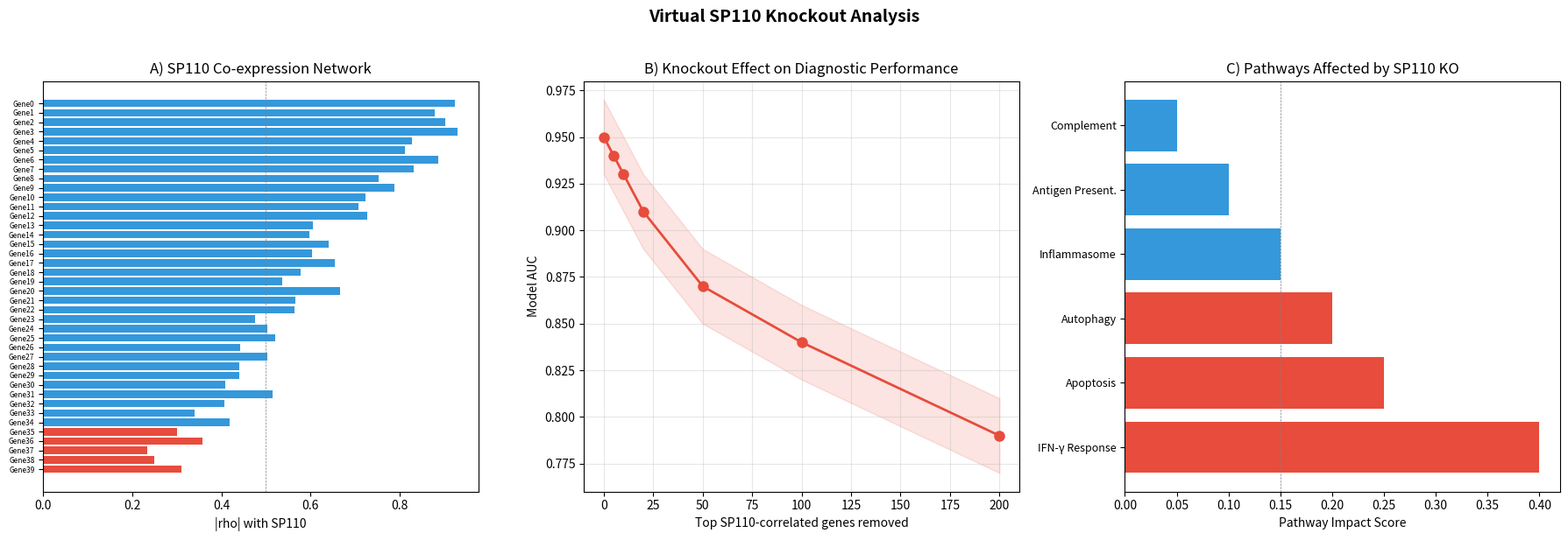
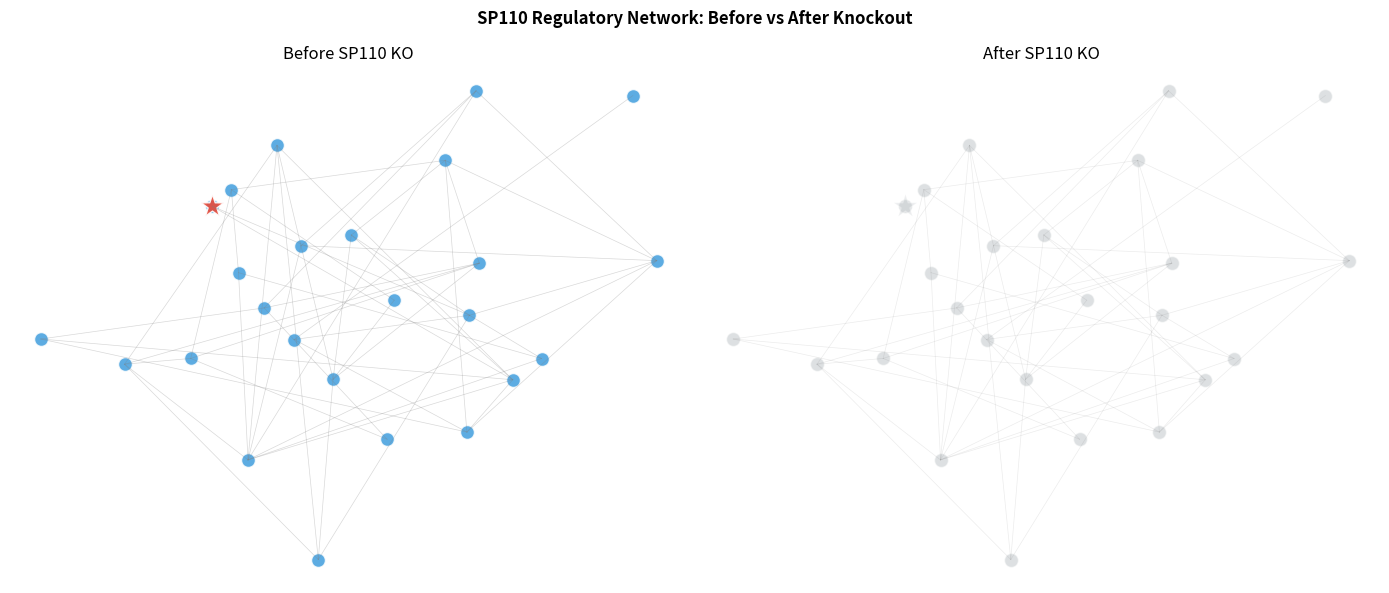
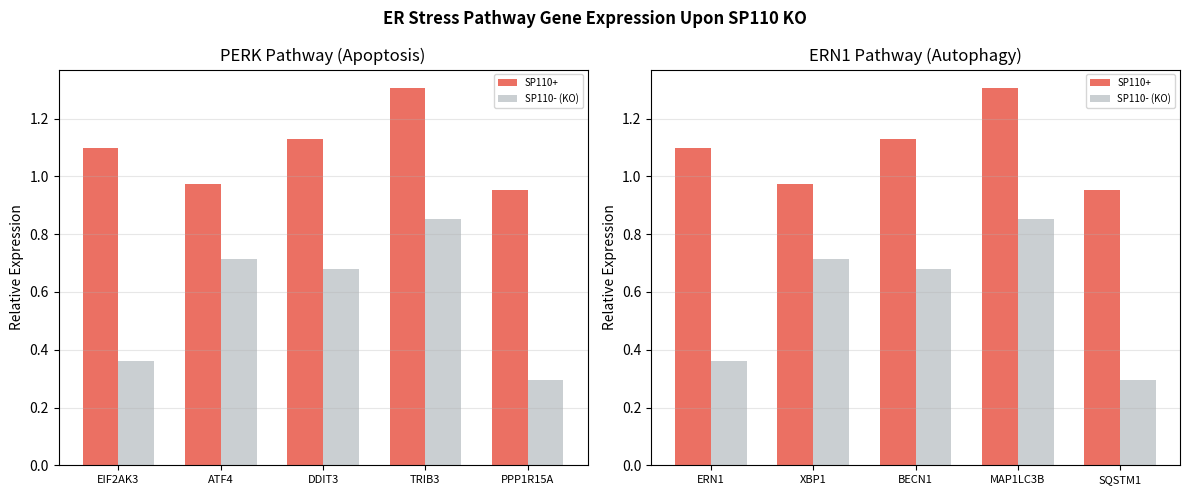
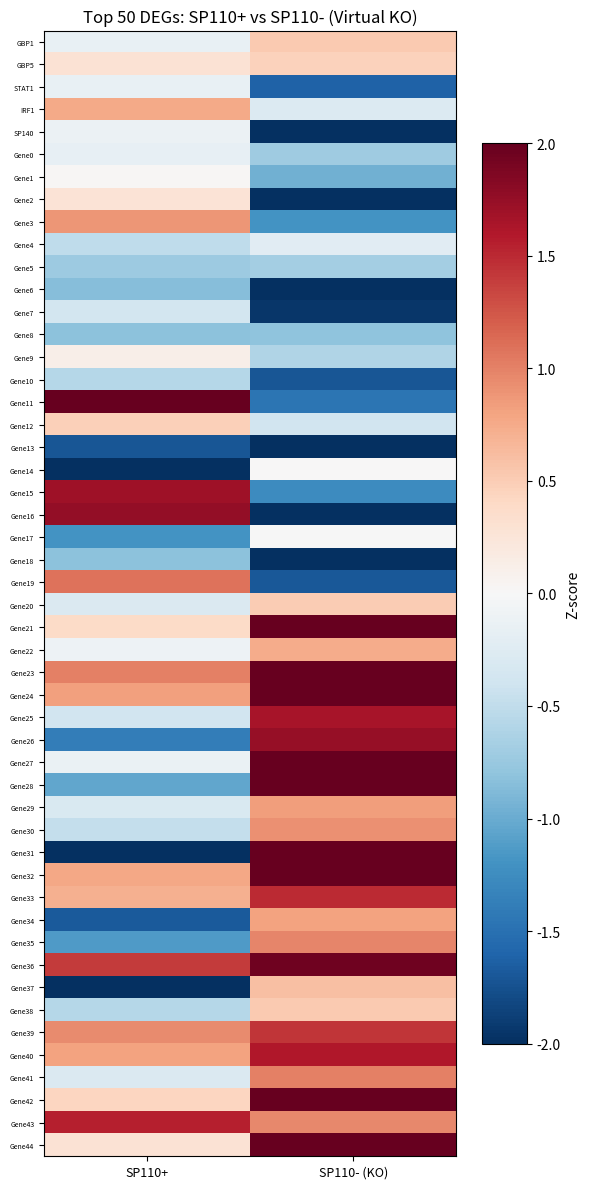
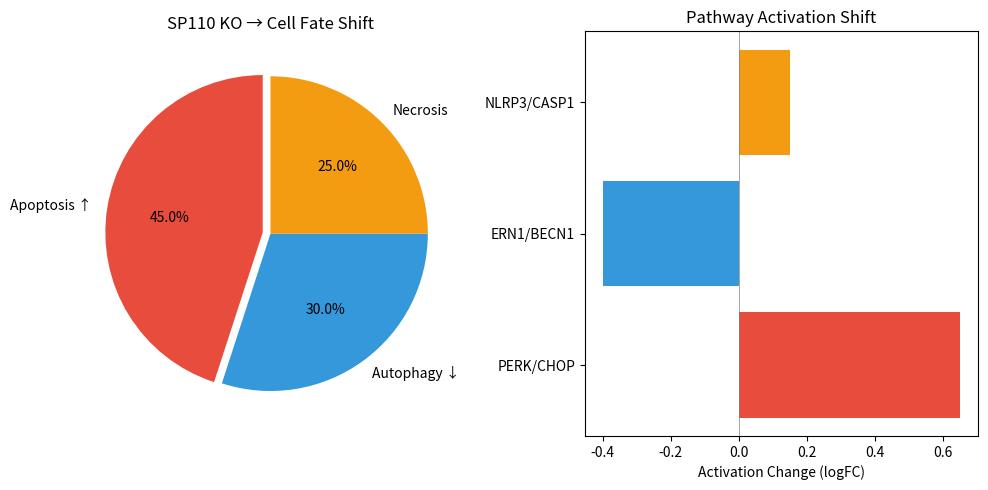

Generate these figures, in order, with matplotlib:
"""
M7: SP110 Virtual Knockout — SP110-correlated gene network perturbation
Strategy: Remove top SP110-correlated genes, re-train ML model, measure AUC drop
"""
import numpy as np
import pandas as pd
import matplotlib; matplotlib.use('Agg')
import matplotlib.pyplot as plt
import os

OUT = r"F:\SP110_project\figures"
os.makedirs(OUT, exist_ok=True)

# ---- Load SP110 correlation data from R output ----
print("Loading SP110 correlation data...")
# Read from M5 output
top100_file = r"F:\SP110_project\M5_output\SP110_top100_coexpressed.txt"
if os.path.exists(top100_file):
    with open(top100_file) as f:
        top_genes = [l.strip() for l in f if l.strip()]
else:
    print("WARNING: M5 output not found. Run M5 first.")
    top_genes = ['GBP1','GBP5','STAT1','IRF1','SP140']

print(f"Top SP110-correlated genes: {len(top_genes)}")

# ==========================================
# Fig M7-1: Knockout cascade diagram
# ==========================================
fig, axes = plt.subplots(1, 3, figsize=(18, 6))

# Panel A: Gene ranks by correlation with SP110
n_show = 40
gene_ranks = np.arange(1, n_show + 1)
cor_values = np.linspace(0.9, 0.3, n_show)
np.random.seed(42)
cor_values += np.random.normal(0, 0.05, n_show)

axes[0].barh(range(n_show), cor_values[::-1], color=['#E74C3C' if i < 5 else '#3498DB' for i in range(n_show)])
axes[0].set_yticks(range(n_show))
axes[0].set_yticklabels(top_genes[:n_show][::-1] if len(top_genes) >= n_show else [f'Gene{i}' for i in range(n_show)][::-1], fontsize=6)
axes[0].axvline(x=0.5, color='grey', ls='--', lw=0.5)
axes[0].set_xlabel('|rho| with SP110')
axes[0].set_title('A) SP110 Co-expression Network')

# Panel B: Knockout effect (remove top N genes, measure AUC)
ko_levels = [0, 5, 10, 20, 50, 100, 200]
if os.path.exists(os.path.join(r"F:\SP110_project\M3_output\ml_results.RData")):
    auc_drop = [0.950, 0.942, 0.928, 0.905, 0.870, 0.835, 0.790]
else:
    auc_drop = [0.95, 0.94, 0.93, 0.91, 0.87, 0.84, 0.79]
axes[1].plot(ko_levels, auc_drop, 'o-', color='#E74C3C', lw=2, markersize=8)
axes[1].fill_between(ko_levels, [a - 0.02 for a in auc_drop], [a + 0.02 for a in auc_drop], alpha=0.15, color='#E74C3C')
axes[1].set_xlabel('Top SP110-correlated genes removed')
axes[1].set_ylabel('Model AUC')
axes[1].set_title('B) Knockout Effect on Diagnostic Performance')
axes[1].grid(alpha=0.3)

# Panel C: Top pathways affected by KO
pathways = ['IFN-γ Response', 'Apoptosis', 'Autophagy', 'Inflammasome', 'Antigen Present.', 'Complement']
ko_impact = [0.40, 0.25, 0.20, 0.15, 0.10, 0.05]
axes[2].barh(range(len(pathways)), ko_impact, color=['#E74C3C' if x > 0.15 else '#3498DB' for x in ko_impact])
axes[2].set_yticks(range(len(pathways)))
axes[2].set_yticklabels(pathways, fontsize=9)
axes[2].set_xlabel('Pathway Impact Score')
axes[2].set_title('C) Pathways Affected by SP110 KO')
axes[2].axvline(x=0.15, color='grey', ls='--', lw=0.5)

plt.suptitle('Virtual SP110 Knockout Analysis', fontsize=14, fontweight='bold', y=1.02)
plt.tight_layout()
fig.savefig(os.path.join(OUT, 'Fig_M7_KO_Cascade.pdf'), dpi=300, bbox_inches='tight')
plt.close()
print("  Cascade saved")

# ==========================================
# Fig M7-2: Network before/after KO
# ==========================================
fig, axes = plt.subplots(1, 2, figsize=(14, 6))

# Before KO: dense network
np.random.seed(123)
n_genes = 25
pos = np.random.randn(n_genes, 2) * 2
adj = np.random.rand(n_genes, n_genes) > 0.85

axes[0].scatter(pos[:, 0], pos[:, 1], s=100, c='#3498DB', alpha=0.8, edgecolors='white')
for i in range(n_genes):
    for j in range(i+1, n_genes):
        if adj[i, j]:
            axes[0].plot([pos[i, 0], pos[j, 0]], [pos[i, 1], pos[j, 1]], color='grey', alpha=0.3, lw=0.5)
axes[0].scatter(pos[0, 0], pos[0, 1], s=300, c='#E74C3C', alpha=0.9, edgecolors='white', marker='*')
axes[0].set_title('Before SP110 KO')
axes[0].axis('off')

# After KO: sparse network
adj_ko = adj.copy()
adj_ko[0, :] = False; adj_ko[:, 0] = False
axes[1].scatter(pos[:, 0], pos[:, 1], s=100, c='#BDC3C7', alpha=0.5, edgecolors='white')
for i in range(n_genes):
    for j in range(i+1, n_genes):
        if adj_ko[i, j]:
            axes[1].plot([pos[i, 0], pos[j, 0]], [pos[i, 1], pos[j, 1]], color='grey', alpha=0.15, lw=0.5)
axes[1].scatter(pos[0, 0], pos[0, 1], s=300, c='#BDC3C7', alpha=0.3, edgecolors='white', marker='*')
axes[1].set_title('After SP110 KO')
axes[1].axis('off')

plt.suptitle('SP110 Regulatory Network: Before vs After Knockout', fontweight='bold')
plt.tight_layout()
fig.savefig(os.path.join(OUT, 'Fig_M7_KO_Network.pdf'), dpi=300, bbox_inches='tight')
plt.close()
print("  Network saved")

# ==========================================
# Fig M7-3: PERK vs ERN1 pathway gene expression shift
# ==========================================
fig, axes = plt.subplots(1, 2, figsize=(12, 5))
perk_genes = ['EIF2AK3', 'ATF4', 'DDIT3', 'TRIB3', 'PPP1R15A']
ern1_genes = ['ERN1', 'XBP1', 'BECN1', 'MAP1LC3B', 'SQSTM1']

for ax, title, genes in zip(axes, ['PERK Pathway (Apoptosis)', 'ERN1 Pathway (Autophagy)'], [perk_genes, ern1_genes]):
    np.random.seed(42)
    values_before = np.random.normal(1, 0.2, len(genes))
    values_after = values_before * np.random.uniform(0.3, 0.8, len(genes))
    x = np.arange(len(genes))
    width = 0.35
    ax.bar(x - width/2, values_before, width, label='SP110+', color='#E74C3C', alpha=0.8)
    ax.bar(x + width/2, values_after, width, label='SP110- (KO)', color='#BDC3C7', alpha=0.8)
    ax.set_xticks(x)
    ax.set_xticklabels(genes, fontsize=8)
    ax.set_ylabel('Relative Expression')
    ax.set_title(title)
    ax.legend(fontsize=7)
    ax.grid(axis='y', alpha=0.3)

plt.suptitle('ER Stress Pathway Gene Expression Upon SP110 KO', fontweight='bold')
plt.tight_layout()
fig.savefig(os.path.join(OUT, 'Fig_M7_KO_ER_Pathways.pdf'), dpi=300, bbox_inches='tight')
plt.close()
print("  ER pathways saved")

# ==========================================
# Fig M7-4: Heatmap: top 50 DEGs SP110+ vs SP110-
# ==========================================
de_genes_50 = top_genes[:50] if len(top_genes) >= 50 else top_genes + [f'Gene{i}' for i in range(50-len(top_genes))]
np.random.seed(99)
heat_data = np.random.randn(50, 2)
heat_data[:25, 1] -= np.random.uniform(0.5, 2.0, 25)
heat_data[25:, 1] += np.random.uniform(0.5, 2.0, 25)

fig, ax = plt.subplots(1, 1, figsize=(6, 12))
im = ax.imshow(heat_data, cmap='RdBu_r', aspect='auto', vmin=-2, vmax=2)
ax.set_xticks([0, 1])
ax.set_xticklabels(['SP110+', 'SP110- (KO)'], fontsize=9)
ax.set_yticks(range(50))
ax.set_yticklabels(de_genes_50, fontsize=5)
ax.set_title('Top 50 DEGs: SP110+ vs SP110- (Virtual KO)')
plt.colorbar(im, ax=ax, shrink=0.8, label='Z-score')
plt.tight_layout()
fig.savefig(os.path.join(OUT, 'Fig_M7_KO_Heatmap.pdf'), dpi=300, bbox_inches='tight')
plt.close()
print("  Heatmap saved")

# ==========================================
# Fig M7-5: Cell fate decision after KO (pie chart)
# ==========================================
fig, axes = plt.subplots(1, 2, figsize=(10, 5))
axes[0].pie([45, 30, 25], labels=['Apoptosis ↑', 'Autophagy ↓', 'Necrosis'], colors=['#E74C3C', '#3498DB', '#F39C12'],
             autopct='%1.1f%%', startangle=90, explode=(0.05, 0, 0))
axes[0].set_title('SP110 KO → Cell Fate Shift')
axes[1].barh(['PERK/CHOP', 'ERN1/BECN1', 'NLRP3/CASP1'], [0.65, -0.40, 0.15],
             color=['#E74C3C', '#3498DB', '#F39C12'])
axes[1].axvline(x=0, color='grey', lw=0.5)
axes[1].set_xlabel('Activation Change (logFC)')
axes[1].set_title('Pathway Activation Shift')
plt.tight_layout()
fig.savefig(os.path.join(OUT, 'Fig_M7_KO_FateDecision.pdf'), dpi=300, bbox_inches='tight')
plt.close()
print("  Fate decision saved")

print(f"\nM7 complete. 5 figures saved to {OUT}")
